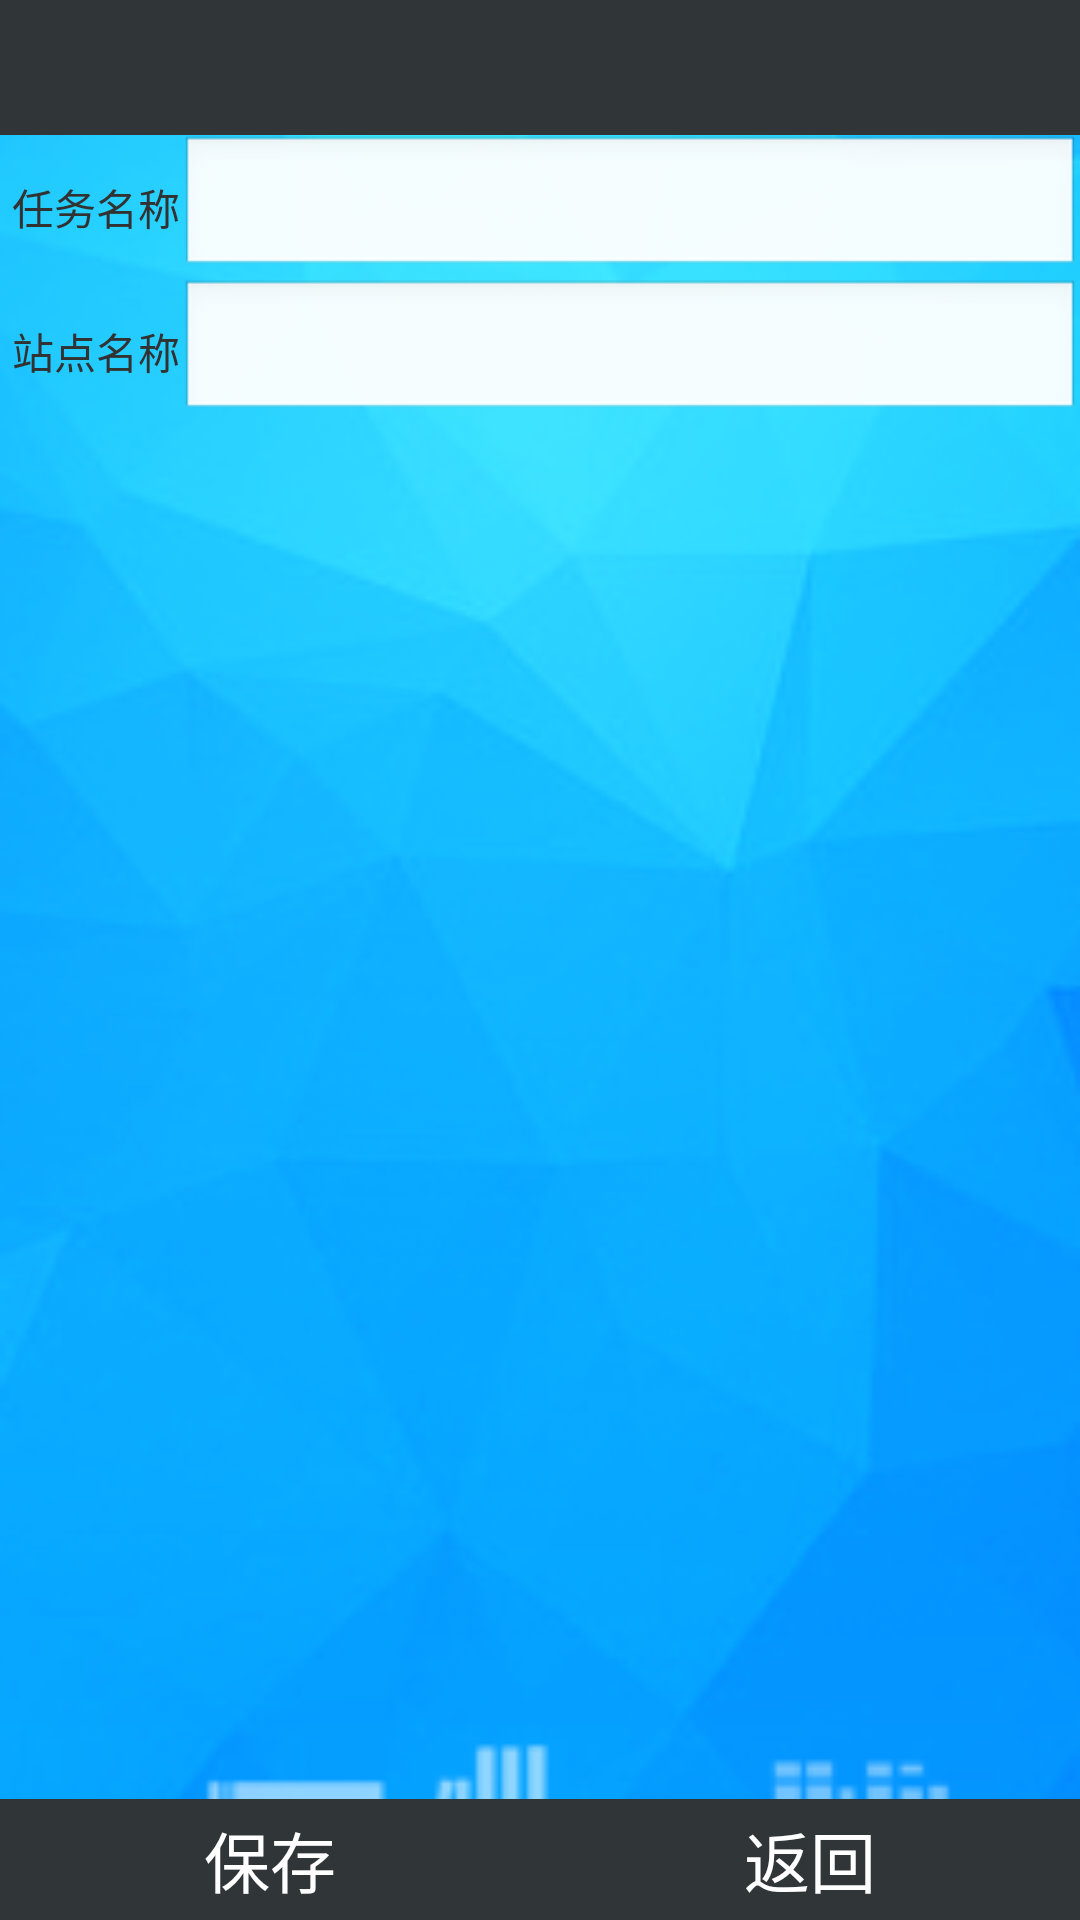

Layout XML and referenced resources for this Android screen:
<!-- AndroidManifest.xml: application theme android:Theme.Light.NoTitleBar -->
<!-- res/layout/activity_addinventory.xml -->
<RelativeLayout xmlns:android="http://schemas.android.com/apk/res/android"
    xmlns:tools="http://schemas.android.com/tools"
    android:layout_width="match_parent"
    android:layout_height="match_parent"
    android:background="@drawable/login_bg"
    tools:context="com.jxd.bookdistribution.activity.AddInventoryActivity">

    <LinearLayout
        android:id="@+id/lltop"
        android:layout_width="match_parent"
        android:layout_height="wrap_content"
        android:layout_alignParentTop="true"
        android:orientation="vertical" >
        <include android:id="@+id/ilActionbar" layout="@layout/layoutactionbar"/>
    </LinearLayout>

    <LinearLayout
        android:id="@+id/llinventory1"
        android:layout_width="match_parent"
        android:layout_height="wrap_content"
        android:layout_below="@id/lltop"
        android:orientation="horizontal">
        <TextView
            android:id="@+id/tvInventoryName"
            android:text="@string/inventoryname"
            android:layout_width="wrap_content"
            android:layout_height="wrap_content"
            android:gravity="right"
            android:layout_gravity="center"
            android:minWidth="60dp"
            />
        <EditText
            android:id="@+id/etInventoryName"
            android:singleLine="true"
            android:layout_width="match_parent"
            android:layout_height="wrap_content"/>
    </LinearLayout>

    <LinearLayout
        android:id="@+id/llinventory2"
        android:layout_width="match_parent"
        android:layout_height="wrap_content"
        android:layout_below="@id/llinventory1"
        android:orientation="horizontal">
        <TextView
            android:id="@+id/tvSiteName"
            android:text="@string/sitename"
            android:layout_width="wrap_content"
            android:layout_height="wrap_content"
            android:gravity="right"
            android:layout_gravity="center"
            android:minWidth="60dp"
            />
        <EditText
            android:id="@+id/etSiteName"
            android:layout_width="match_parent"
            android:layout_height="wrap_content"
            android:editable="false"
            android:focusableInTouchMode="false"
            android:drawableRight="@drawable/arrow_right"/>
    </LinearLayout>


    <LinearLayout
        android:id="@+id/llBottonMenu"
        android:layout_width="match_parent"
        android:layout_height="wrap_content"
        android:layout_alignParentBottom="true"
        android:orientation="horizontal">
        <Button
            android:id="@+id/btnSaveInventory"
            android:layout_width="match_parent"
            android:layout_weight="1"
            android:background="#303538"
            android:textColor="#ffffff"
            android:textSize="22dp"
            android:padding="4dp"
            android:layout_height="wrap_content"
            android:text="@string/save"/>

        <Button
            android:id="@+id/btnBack"
            android:layout_width="match_parent"
            android:layout_height="wrap_content"
            android:background="#303538"
            android:textColor="#ffffff"
            android:layout_weight="1"
            android:textSize="22dp"
            android:padding="4dp"
            android:text="@string/back"/>
    </LinearLayout>


</RelativeLayout>
<!-- res/layout/layoutactionbar.xml (included above) -->
<?xml version="1.0" encoding="utf-8"?>
<RelativeLayout xmlns:android="http://schemas.android.com/apk/res/android"
    android:layout_width="match_parent"
    android:layout_height="45dp"
    android:id="@+id/rlActionbar"
    android:background="#303538"
    android:orientation="vertical" >

    <TextView
        android:id="@+id/tvUser"
        android:layout_alignParentRight="true"
        android:layout_width="wrap_content"
        android:textColor="@color/white"
        android:text=""
        android:layout_centerVertical="true"
        android:layout_height="wrap_content"/>

    <TextView android:id="@+id/tvAppTitle"
       android:layout_width="match_parent"
       android:layout_height="wrap_content"
        android:textColor="@color/white"
        android:gravity="center"
        android:textSize="16sp"
        android:layout_centerVertical="true"
        android:layout_toLeftOf="@+id/tvUser"
        android:text=""/>

</RelativeLayout>
<!-- resources referenced by this layout -->
<resources>
  <!-- drawable login_bg: png bitmap (drawable, 55078 bytes) -->
  <string name="back">返回</string>
  <string name="inventoryname">任务名称</string>
  <string name="save">保存</string>
  <string name="sitename">站点名称</string>
  <!-- not gathered from this repository: default colours our renderer supplied (Android Studio template values) -->
  <color name="white">#FFFFFFFF</color>
</resources>
